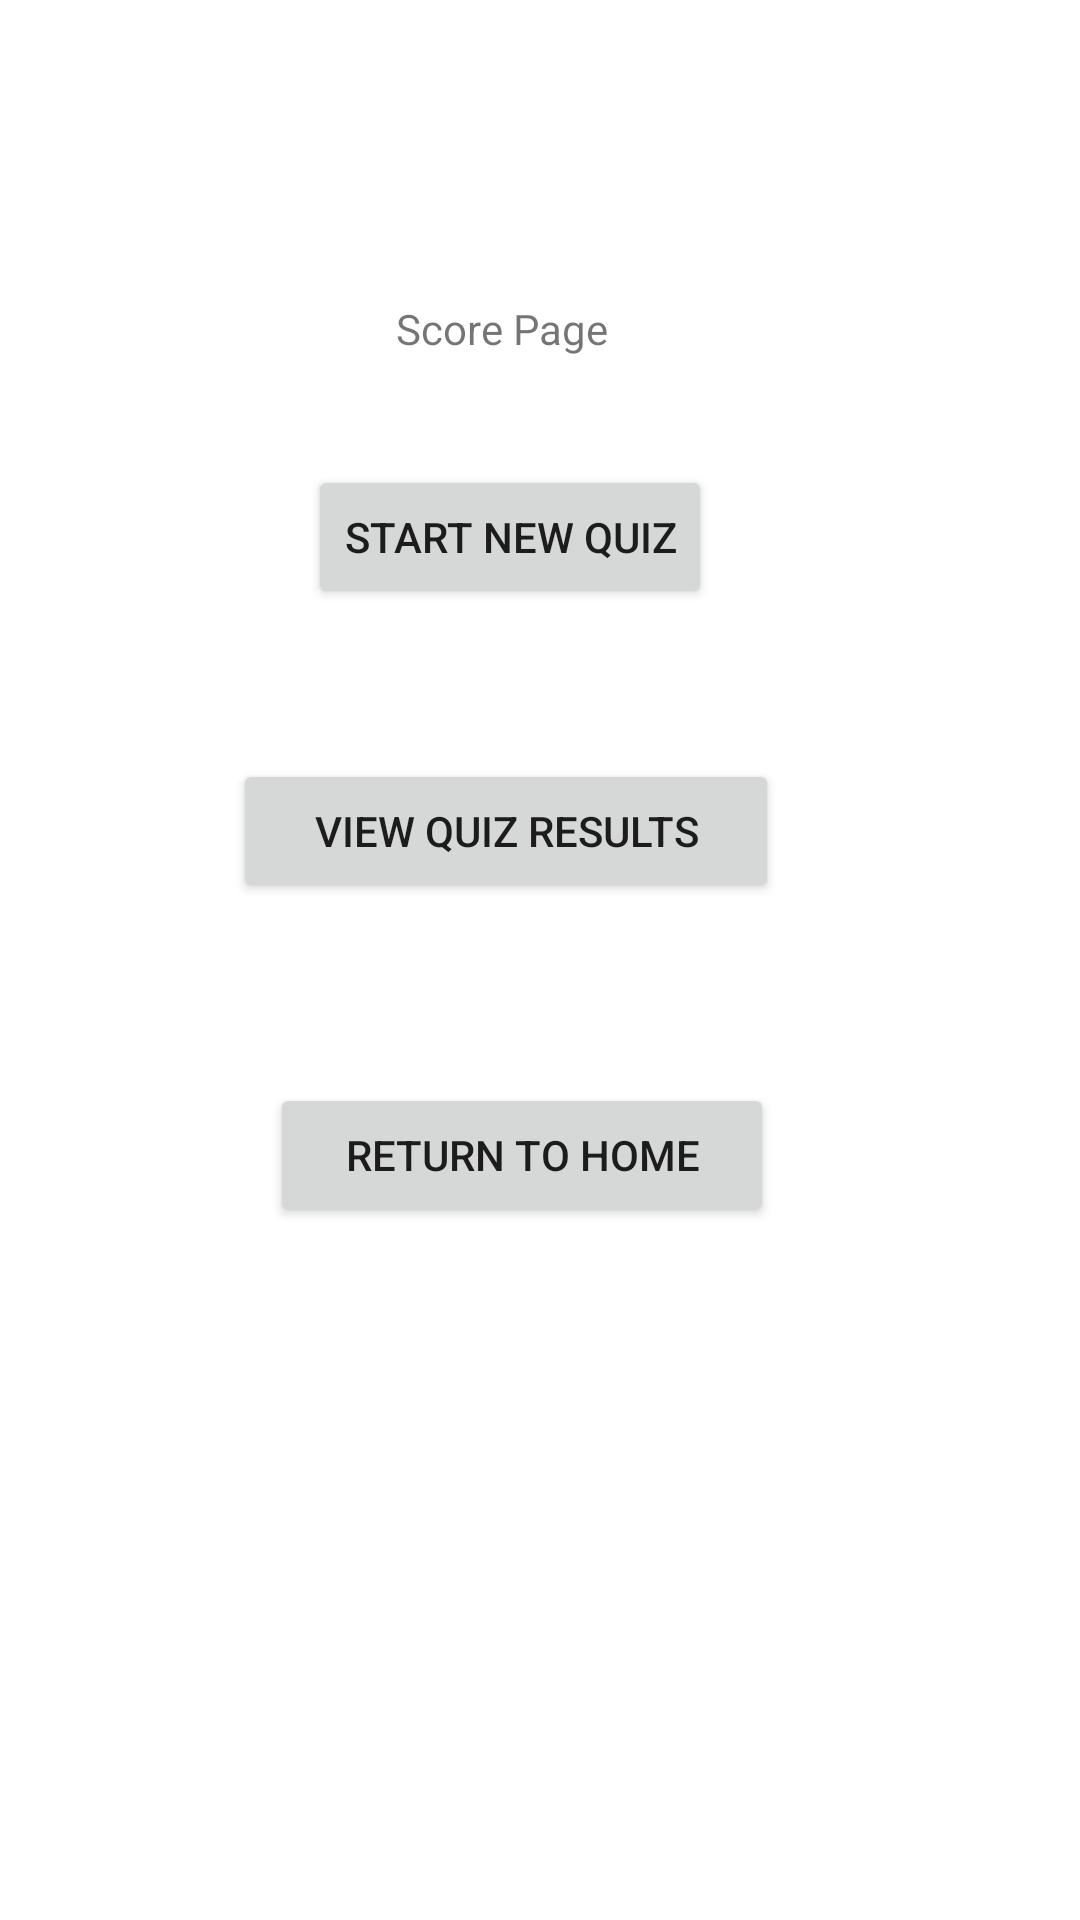

Here is an Android app screen rendered from its layout file. Give the layout XML and the strings, colors and styles it references.
<!-- AndroidManifest.xml: application theme Theme.CountryQuiz -->
<!-- res/layout/fragment_result.xml -->
<?xml version="1.0" encoding="utf-8"?>

<FrameLayout xmlns:android="http://schemas.android.com/apk/res/android"
    xmlns:app="http://schemas.android.com/apk/res-auto"
    xmlns:tools="http://schemas.android.com/tools"
    android:layout_width="match_parent"
    android:layout_height="match_parent"
    tools:context=".ResultFragment">

    <androidx.constraintlayout.widget.ConstraintLayout
        android:layout_width="match_parent"
        android:layout_height="match_parent">

        <TextView
            android:id="@+id/finalscore"
            android:layout_width="wrap_content"
            android:layout_height="wrap_content"
            android:layout_marginTop="100dp"
            android:text="Score Page"
            app:layout_constraintEnd_toEndOf="parent"
            app:layout_constraintHorizontal_bias="0.457"
            app:layout_constraintStart_toStartOf="parent"
            app:layout_constraintTop_toTopOf="parent" />

        <Button
            android:id="@+id/homePage"
            android:layout_width="168dp"
            android:layout_height="48dp"
            android:layout_marginTop="60dp"
            android:text="Return To Home"
            app:layout_constraintEnd_toEndOf="parent"
            app:layout_constraintHorizontal_bias="0.469"
            app:layout_constraintStart_toStartOf="parent"
            app:layout_constraintTop_toBottomOf="@+id/viewQuizResults"
            tools:ignore="MissingConstraints" />

        <Button
            android:id="@+id/startNewQuiz"
            android:layout_width="wrap_content"
            android:layout_height="wrap_content"
            android:layout_marginTop="36dp"
            android:text="Start New Quiz"
            app:layout_constraintEnd_toEndOf="parent"
            app:layout_constraintHorizontal_bias="0.456"
            app:layout_constraintStart_toStartOf="parent"
            app:layout_constraintTop_toBottomOf="@+id/finalscore"
            tools:ignore="MissingConstraints" />

        <Button
            android:id="@+id/viewQuizResults"
            android:layout_width="182dp"
            android:layout_height="48dp"
            android:layout_marginTop="50dp"
            android:text="View Quiz Results"
            app:layout_constraintEnd_toEndOf="parent"
            app:layout_constraintHorizontal_bias="0.436"
            app:layout_constraintStart_toStartOf="parent"
            app:layout_constraintTop_toBottomOf="@+id/startNewQuiz"
            tools:ignore="MissingConstraints,OnClick" />

    </androidx.constraintlayout.widget.ConstraintLayout>

</FrameLayout>
<!-- resources referenced by this layout -->
<resources>
  <style name="Theme.CountryQuiz" parent="Theme.MaterialComponents.DayNight.DarkActionBar">
          
          <item name="colorPrimary">@color/purple_500</item>
          <item name="colorPrimaryVariant">@color/purple_700</item>
          <item name="colorOnPrimary">@color/white</item>
          
          <item name="colorSecondary">@color/teal_200</item>
          <item name="colorSecondaryVariant">@color/teal_700</item>
          <item name="colorOnSecondary">@color/black</item>
          
          <item name="android:statusBarColor" tools:targetApi="l">?attr/colorPrimaryVariant</item>
          
      </style>
  <!-- not gathered from this repository: default colours our renderer supplied (Android Studio template values) -->
  <color name="purple_500">#FF6200EE</color>
  <color name="purple_700">#FF3700B3</color>
  <color name="teal_200">#FF03DAC5</color>
  <color name="teal_700">#FF018786</color>
  <color name="black">#FF000000</color>
  <color name="white">#FFFFFFFF</color>
</resources>
